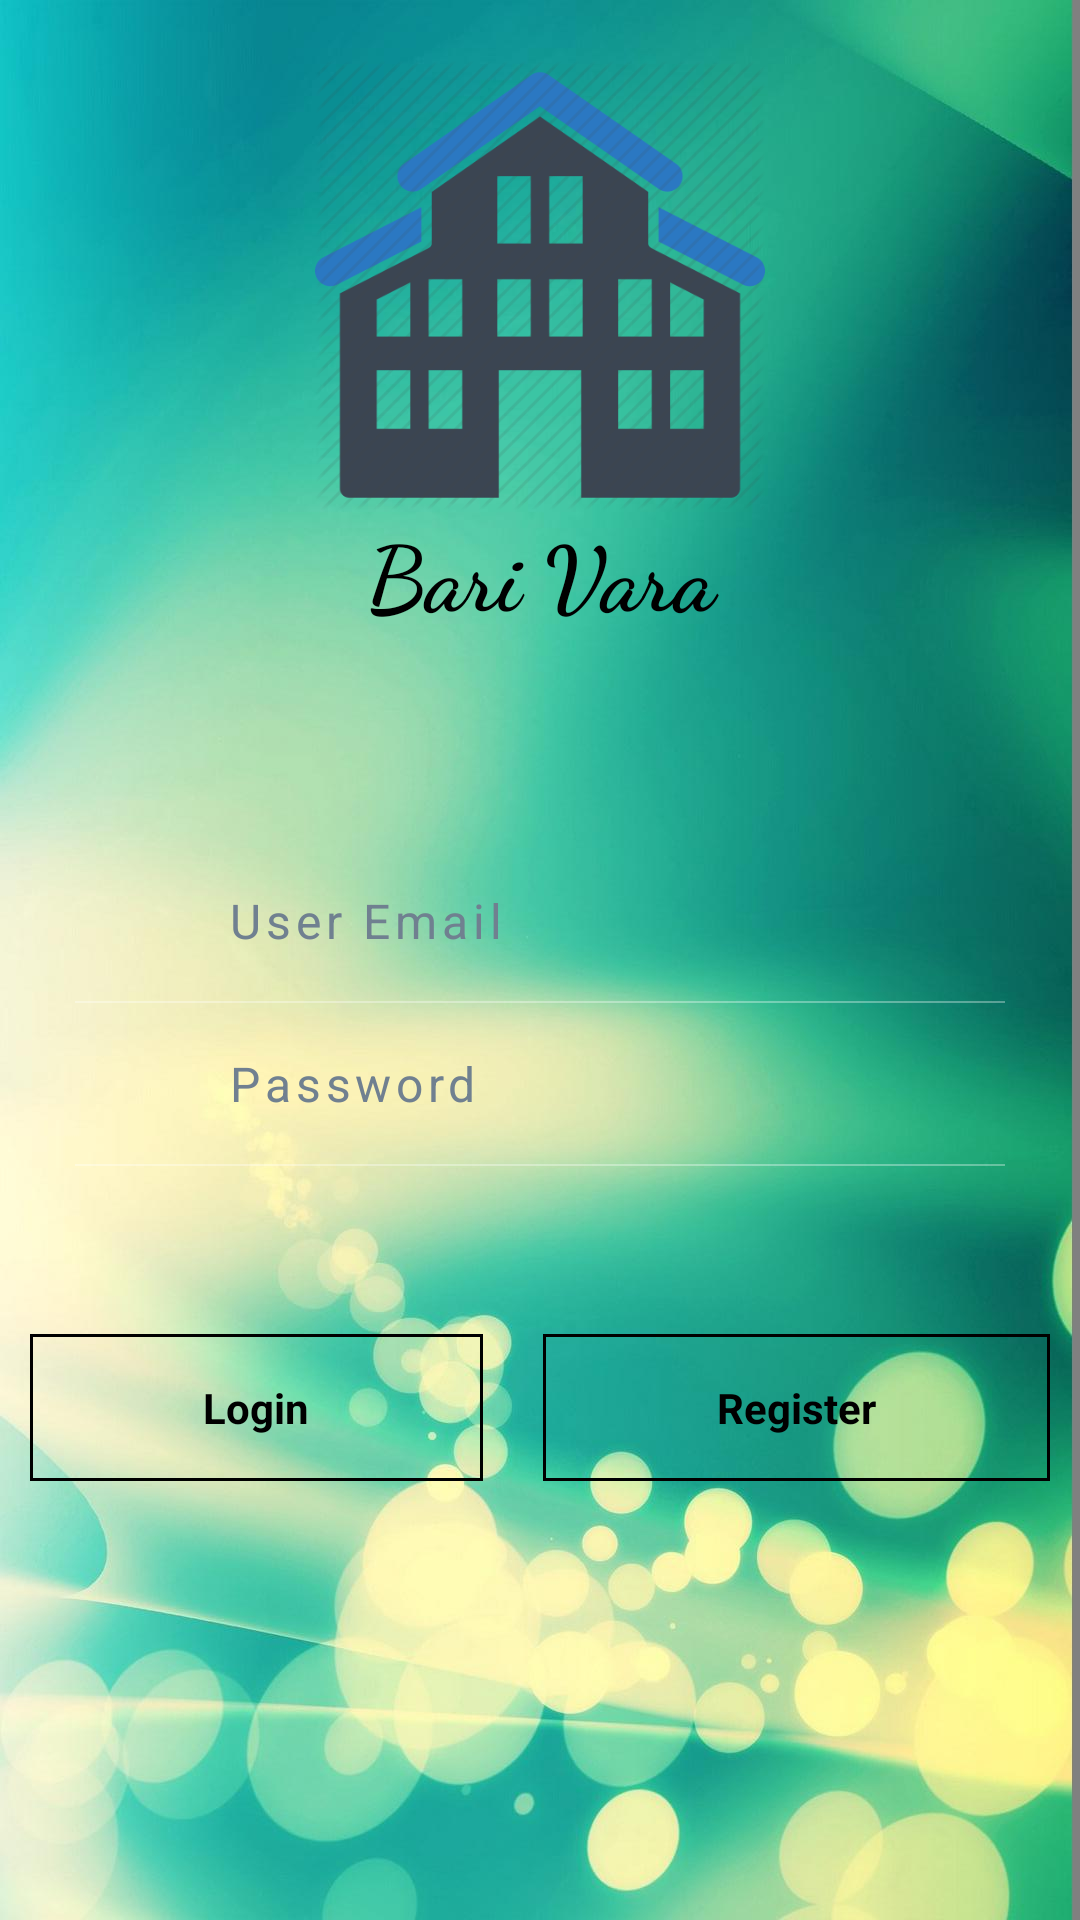

Write the Android layout XML for this screen, with the resource values it uses.
<!-- AndroidManifest.xml: activity theme AppTheme -->
<!-- res/layout/activity_login.xml -->
<?xml version="1.0" encoding="utf-8"?>
<RelativeLayout
    xmlns:android="http://schemas.android.com/apk/res/android"
    android:layout_width="match_parent"
    android:layout_height="match_parent"
    android:background="@drawable/background">

    <ImageView
        android:layout_width="150dp"
        android:layout_height="150dp"
        android:src="@drawable/house"
        android:layout_marginTop="20dp"
        android:id="@+id/imgvw"
        android:layout_alignParentTop="true"
        android:layout_centerHorizontal="true" />

    <LinearLayout
        android:layout_width="match_parent"
        android:layout_height="wrap_content"
        android:orientation="horizontal"
        android:layout_below="@+id/lnrlyout"
        android:layout_alignParentLeft="true"
        android:layout_alignParentStart="true"
        android:layout_marginTop="56dp">

        <TextView
            android:id="@+id/login"
            android:layout_width="wrap_content"
            android:layout_height="wrap_content"
            android:layout_marginLeft="10dp"
            android:layout_marginRight="10dp"
            android:layout_weight="1"
            android:background="@drawable/border"
            android:gravity="center"
            android:padding="15dp"
            android:text="Login"
            android:textColor="#000000"
            android:textStyle="bold" />

        <TextView
            android:id="@+id/registerBtn"
            android:layout_width="wrap_content"
            android:layout_height="wrap_content"
            android:layout_marginLeft="10dp"
            android:layout_marginRight="10dp"
            android:layout_weight="1"
            android:background="@drawable/border"
            android:gravity="center"
            android:padding="15dp"
            android:text="Register"
            android:textColor="#000000"
            android:textStyle="bold" />
    </LinearLayout>
    <LinearLayout
        android:layout_width="match_parent"
        android:layout_height="wrap_content"
        android:gravity="center"
        android:paddingLeft="25dp"
        android:paddingRight="25dp"
        android:layout_marginTop="280dp"
        android:id="@+id/lnrlyout">
        <LinearLayout
            android:layout_width="match_parent"
            android:layout_height="wrap_content"
            android:orientation="vertical"
            >
            <LinearLayout
                android:layout_width="match_parent"
                android:layout_height="wrap_content"
                android:orientation="horizontal"
                android:padding="16dp">
                <ImageView
                    android:layout_width="20dp"
                    android:layout_height="20dp"
                    android:src="@drawable/user"
                    android:layout_gravity="center"/>
                <EditText
                    android:id="@+id/userEmail"
                    android:layout_width="match_parent"
                    android:layout_height="wrap_content"
                    android:hint="User Email"
                    android:textColorHint="#708090"
                    android:layout_marginLeft="15dp"
                    android:background="#00000000"
                    android:letterSpacing="0.1"
                    android:textSize="16dp"
                    android:textColor="#000"
                    android:inputType="text"
                    />
            </LinearLayout>
            <LinearLayout
                android:layout_width="match_parent"
                android:layout_height="0.5dp"
                android:background="#5fff"></LinearLayout>
            <LinearLayout
                android:layout_width="match_parent"
                android:layout_height="wrap_content"
                android:orientation="horizontal"
                android:padding="16dp">
                <ImageView
                    android:layout_width="20dp"
                    android:layout_height="20dp"
                    android:src="@drawable/password"
                    android:layout_gravity="center"/>

                <EditText
                    android:id="@+id/password"
                    android:layout_width="match_parent"
                    android:layout_height="wrap_content"
                    android:layout_marginLeft="15dp"
                    android:background="#00000000"
                    android:hint="Password"
                    android:inputType="textPassword"
                    android:letterSpacing="0.1"
                    android:textColor="#000000"
                    android:textColorHint="#708090"
                    android:textSize="16dp" />
            </LinearLayout>
            <LinearLayout
                android:layout_width="match_parent"
                android:layout_height="0.5dp"
                android:background="#5fff"></LinearLayout>
        </LinearLayout>
    </LinearLayout>

    <TextView
        android:id="@+id/bytes"
        android:layout_width="match_parent"
        android:layout_height="match_parent"
        android:layout_alignBottom="@+id/lnrlyout"
        android:layout_alignParentLeft="true"
        android:layout_alignParentStart="true"
        android:layout_below="@+id/imgvw"
        android:layout_marginBottom="39dp"
        android:fontFamily="cursive"
        android:gravity="top|center"
        android:text="Bari Vara"
        android:textColor="#000"
        android:textSize="30dp"
        android:textStyle="bold" />
</RelativeLayout>
<!-- resources referenced by this layout -->
<resources>
  <!-- drawable background: jpg bitmap (drawable, 98618 bytes) -->
  <!-- drawable border (drawable) -->
  <shape xmlns:android="http://schemas.android.com/apk/res/android" android:shape="rectangle" >
      <solid android:color="#00000000" />
      <stroke android:width="1dip" android:color="#000"/>
  </shape>
  <!-- drawable house: png bitmap (drawable, 38232 bytes) -->
  <style name="AppTheme" parent="Theme.AppCompat.Light.NoActionBar">
          
          <item name="colorPrimary">@android:color/black</item>
          <item name="colorPrimaryDark">@color/colorPrimaryDark</item>
          <item name="colorAccent">@color/colorAccent</item>
      </style>
  <color name="colorPrimaryDark">#303F9F</color>
  <color name="colorAccent">#aec5d5</color>
</resources>
